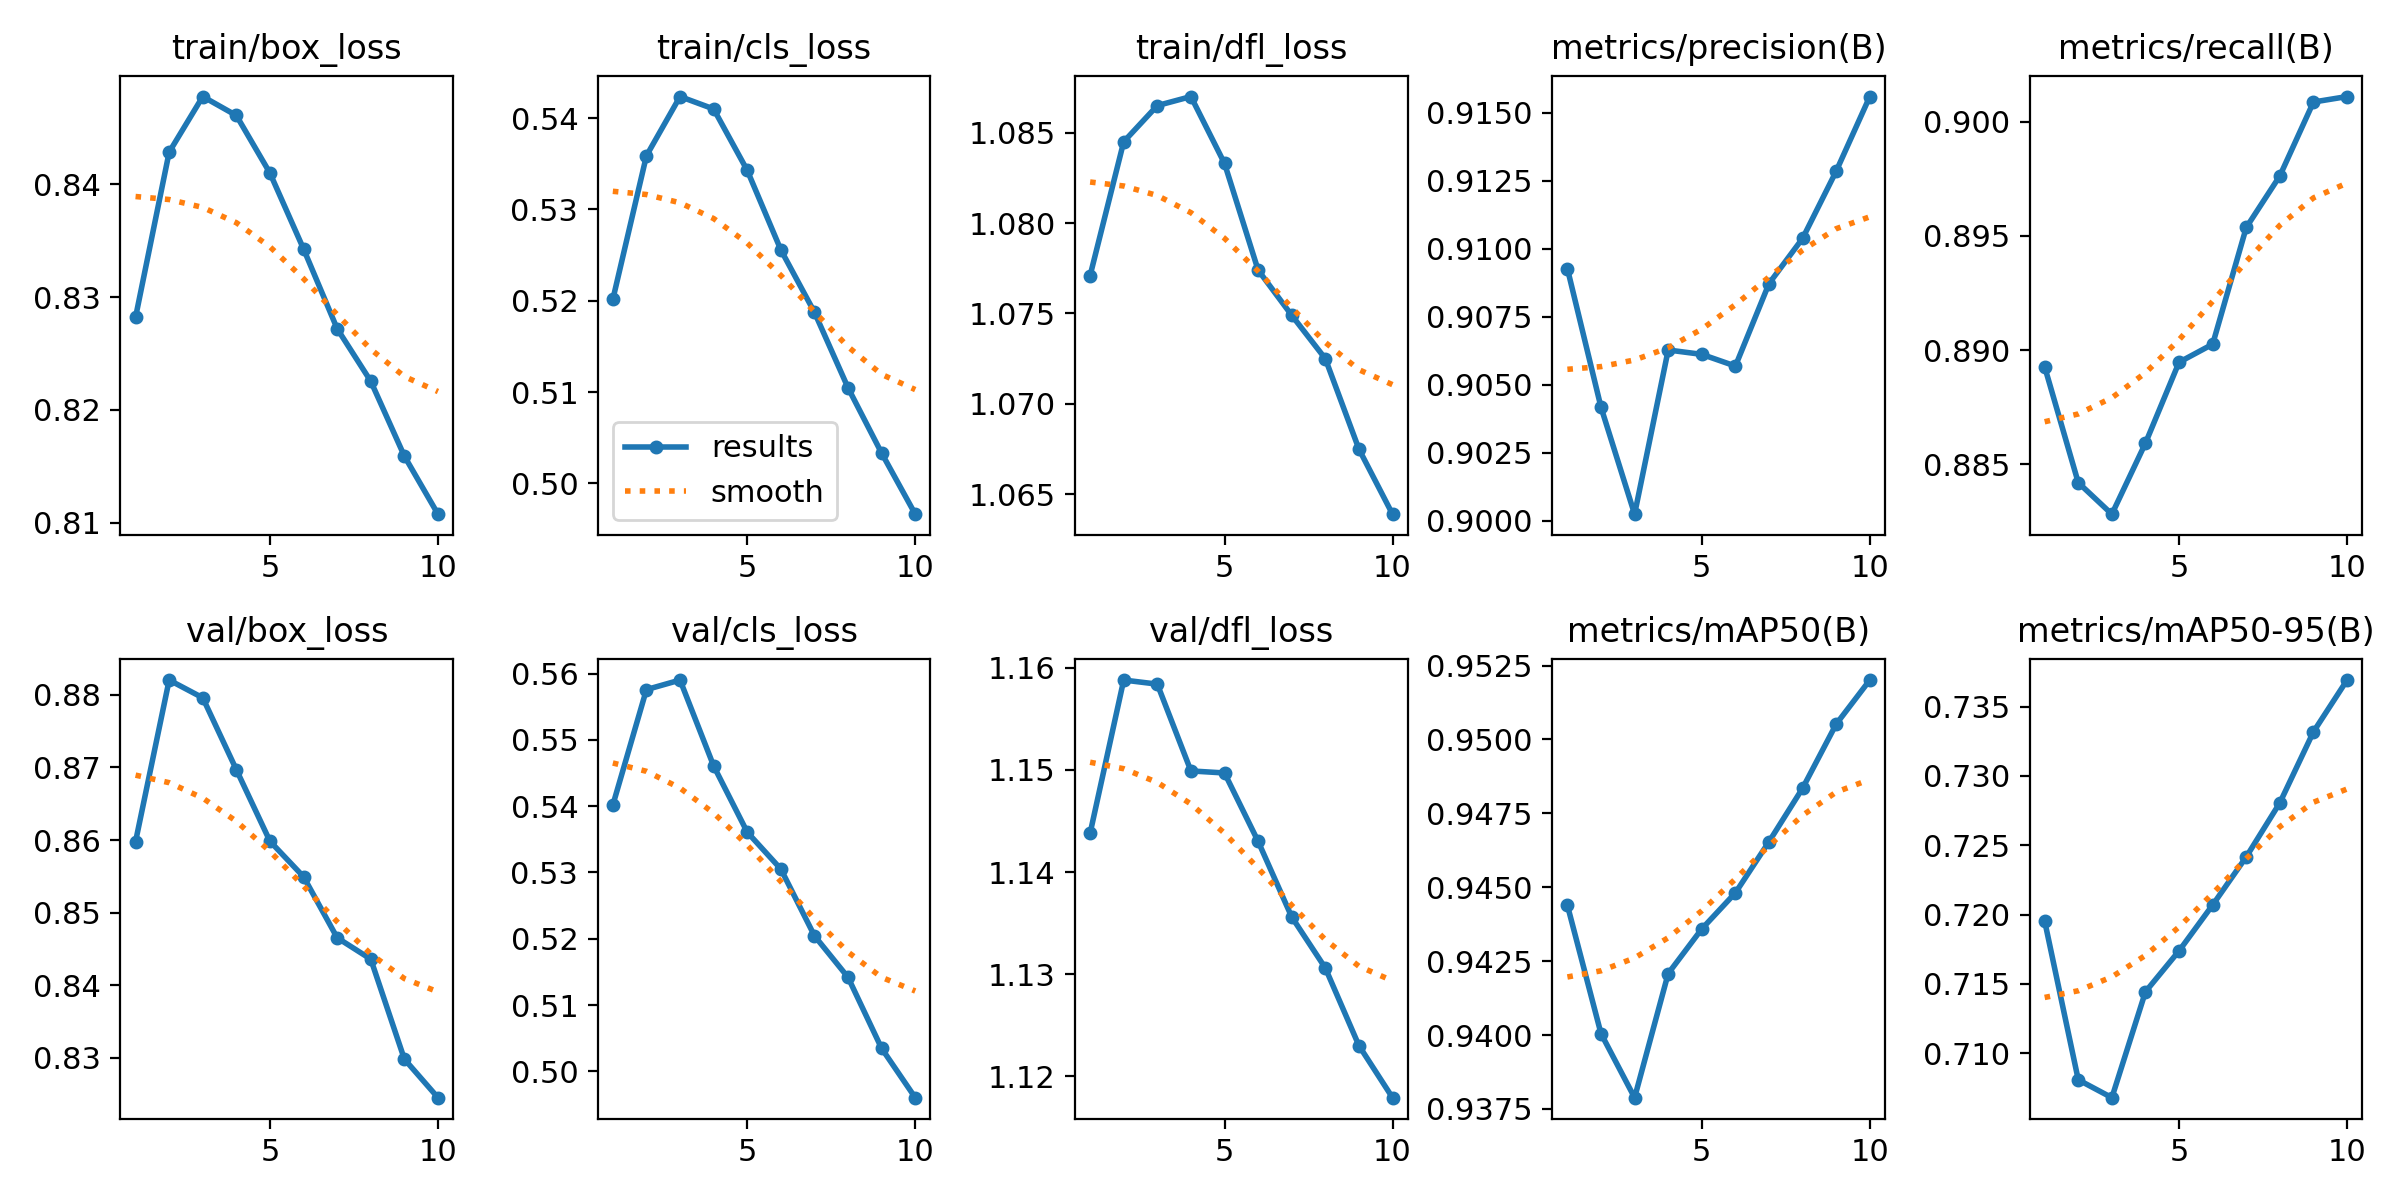

Data behind this chart, as committed beside it:
epoch, train/box_loss, train/cls_loss, train/dfl_loss, metrics/precision(B), metrics/recall(B), metrics/mAP50(B), metrics/mAP50-95(B), val/box_loss, val/cls_loss, val/dfl_loss, lr/pg0, lr/pg1, lr/pg2
1, 0.8282, 0.5202, 1.077, 0.9093, 0.8893, 0.9444, 0.7195, 0.8598, 0.5402, 1.144, 0.0004164, 0.0004164, 0.0004164
2, 0.8428, 0.5359, 1.085, 0.9042, 0.8842, 0.9401, 0.7081, 0.8821, 0.5576, 1.159, 0.0007506, 0.0007506, 0.0007506
3, 0.8478, 0.5423, 1.087, 0.9002, 0.8828, 0.9379, 0.7068, 0.8796, 0.559, 1.158, 0.001002, 0.001002, 0.001002
4, 0.8461, 0.541, 1.087, 0.9063, 0.8859, 0.9421, 0.7144, 0.8697, 0.5461, 1.15, 0.0008787, 0.0008787, 0.0008787
5, 0.841, 0.5343, 1.083, 0.9061, 0.8895, 0.9436, 0.7174, 0.8598, 0.5361, 1.15, 0.000755, 0.000755, 0.000755
6, 0.8343, 0.5256, 1.077, 0.9057, 0.8903, 0.9448, 0.7207, 0.8549, 0.5305, 1.143, 0.0006312, 0.0006312, 0.0006312
7, 0.8272, 0.5187, 1.075, 0.9087, 0.8954, 0.9465, 0.7242, 0.8465, 0.5204, 1.136, 0.0005075, 0.0005075, 0.0005075
8, 0.8225, 0.5105, 1.073, 0.9104, 0.8976, 0.9484, 0.7281, 0.8436, 0.5142, 1.131, 0.0003837, 0.0003837, 0.0003837
9, 0.8159, 0.5033, 1.067, 0.9129, 0.9009, 0.9505, 0.7332, 0.8298, 0.5035, 1.123, 0.00026, 0.00026, 0.00026
10, 0.8107, 0.4966, 1.064, 0.9156, 0.9011, 0.952, 0.7369, 0.8245, 0.496, 1.118, 0.0001363, 0.0001363, 0.0001363
